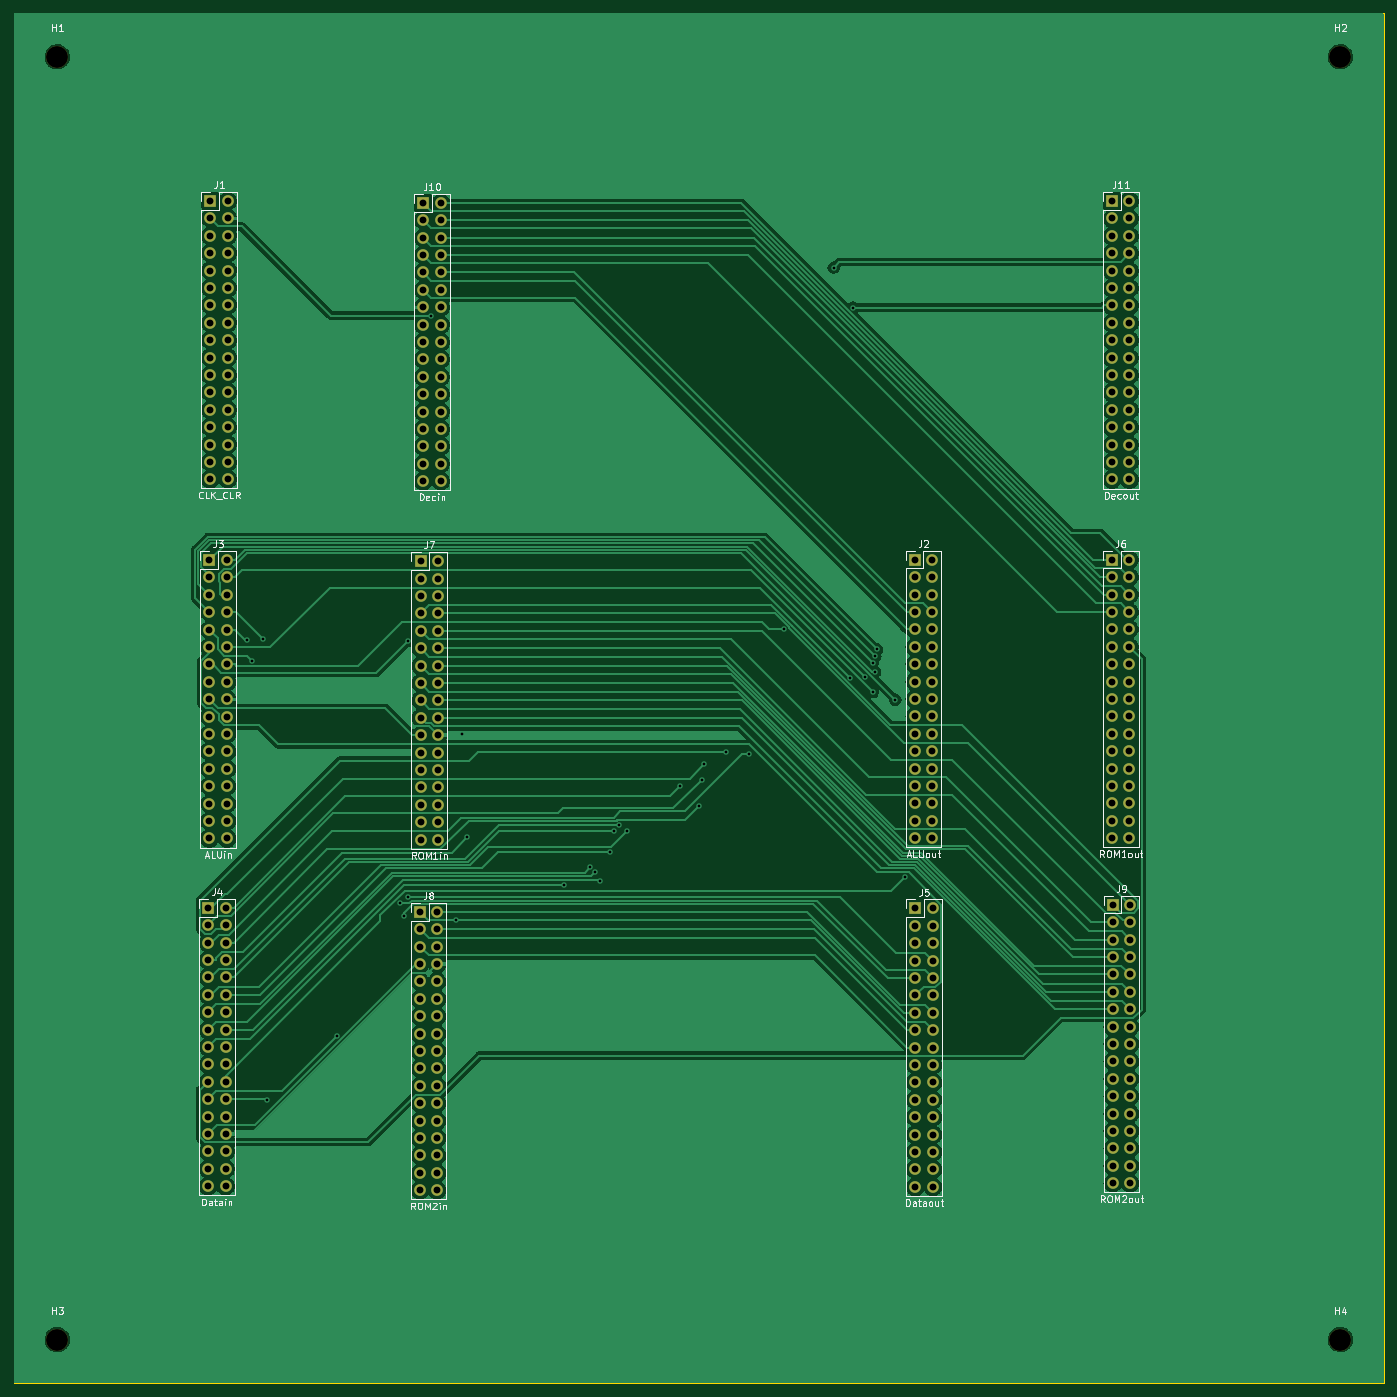
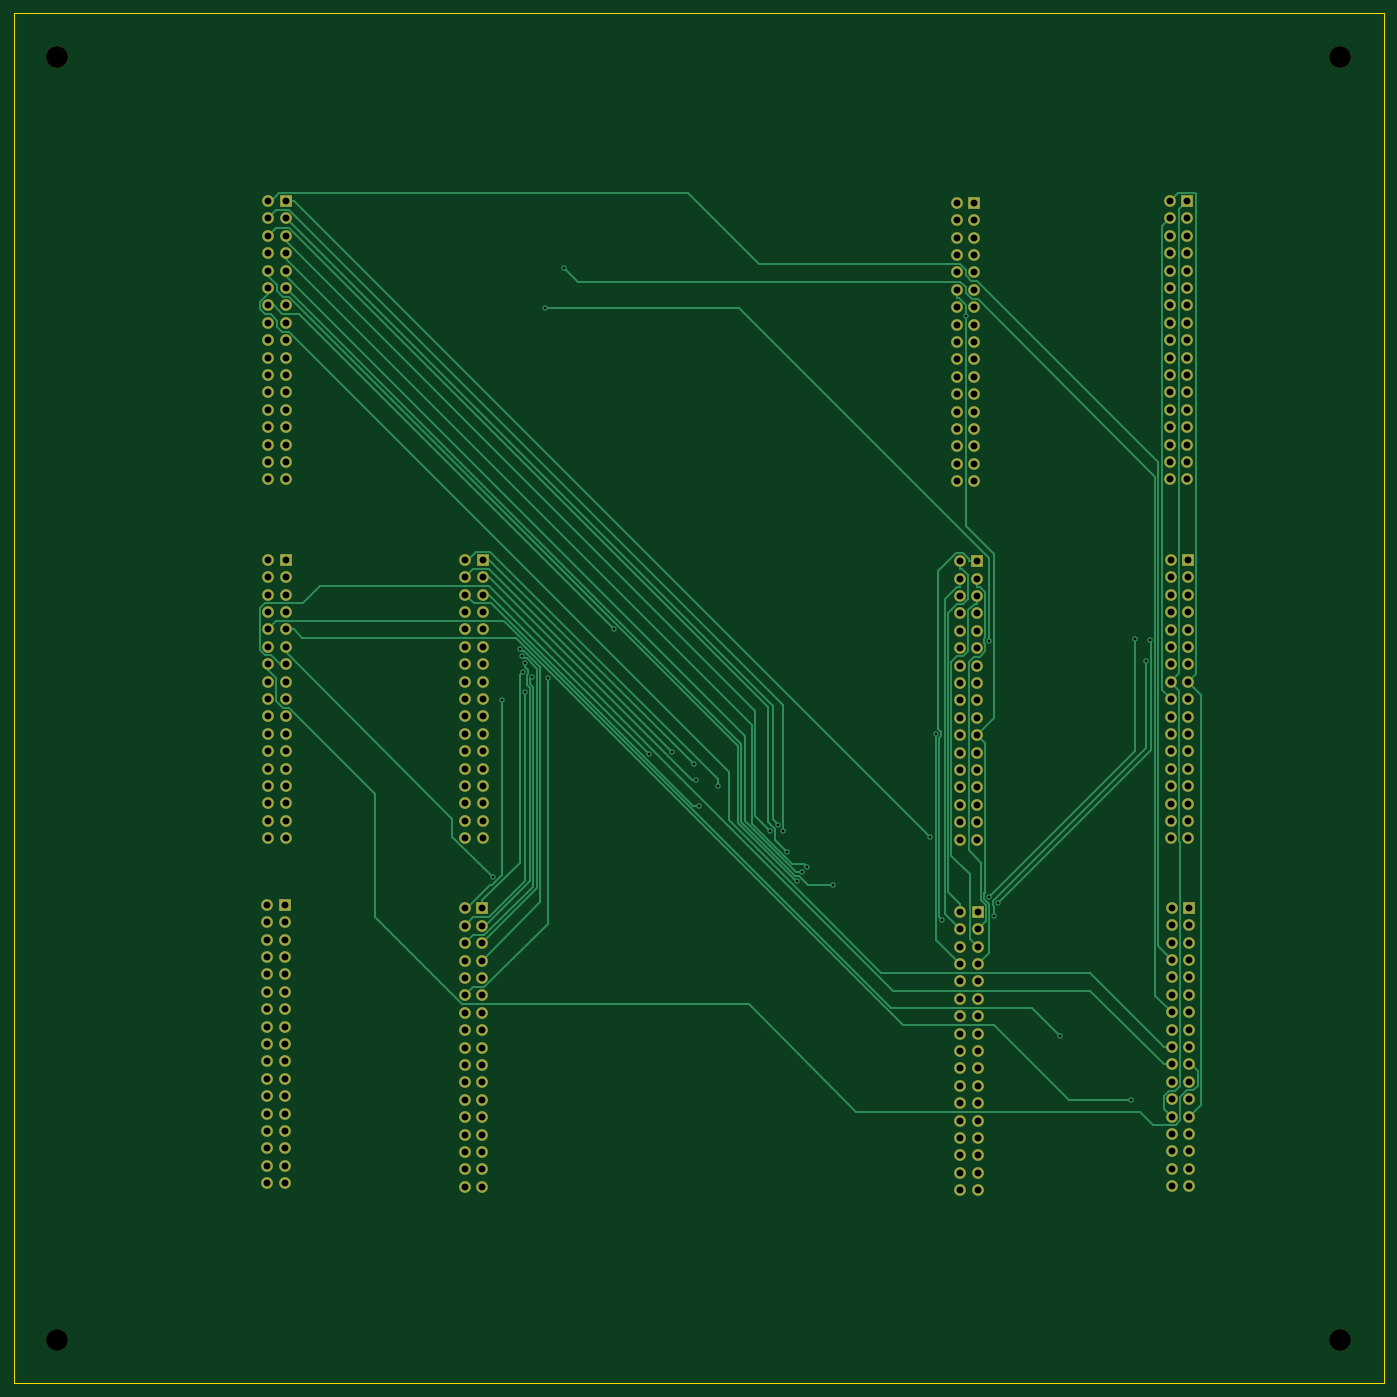
Circuit board: 11 layer files. Board 200.0 x 200.0 mm.
- bottom_copper: changer-B_Cu.gbr (46731 bytes)
- bottom_mask: changer-B_Mask.gbr (10745 bytes)
- paste: changer-B_Paste.gbr (450 bytes)
- bottom_silk: changer-B_Silkscreen.gbr (451 bytes)
- outline: changer-Edge_Cuts.gbr (610 bytes)
- top_copper: changer-F_Cu.gbr (233626 bytes)
- top_mask: changer-F_Mask.gbr (10745 bytes)
- paste: changer-F_Paste.gbr (450 bytes)
- top_silk: changer-F_Silkscreen.gbr (49404 bytes)
- drill: changer-NPTH.drl (391 bytes)
- drill: changer-PTH.drl (6496 bytes)

=== bottom_copper: changer-B_Cu.gbr (46731 bytes, source omitted) ===
=== bottom_mask: changer-B_Mask.gbr (10745 bytes, source omitted) ===
=== paste: changer-B_Paste.gbr ===
%TF.GenerationSoftware,KiCad,Pcbnew,7.0.7*%
%TF.CreationDate,2023-10-25T17:18:37+09:00*%
%TF.ProjectId,changer,6368616e-6765-4722-9e6b-696361645f70,rev?*%
%TF.SameCoordinates,Original*%
%TF.FileFunction,Paste,Bot*%
%TF.FilePolarity,Positive*%
%FSLAX46Y46*%
G04 Gerber Fmt 4.6, Leading zero omitted, Abs format (unit mm)*
G04 Created by KiCad (PCBNEW 7.0.7) date 2023-10-25 17:18:37*
%MOMM*%
%LPD*%
G01*
G04 APERTURE LIST*
G04 APERTURE END LIST*
M02*

=== bottom_silk: changer-B_Silkscreen.gbr ===
%TF.GenerationSoftware,KiCad,Pcbnew,7.0.7*%
%TF.CreationDate,2023-10-25T17:18:37+09:00*%
%TF.ProjectId,changer,6368616e-6765-4722-9e6b-696361645f70,rev?*%
%TF.SameCoordinates,Original*%
%TF.FileFunction,Legend,Bot*%
%TF.FilePolarity,Positive*%
%FSLAX46Y46*%
G04 Gerber Fmt 4.6, Leading zero omitted, Abs format (unit mm)*
G04 Created by KiCad (PCBNEW 7.0.7) date 2023-10-25 17:18:37*
%MOMM*%
%LPD*%
G01*
G04 APERTURE LIST*
G04 APERTURE END LIST*
M02*

=== outline: changer-Edge_Cuts.gbr ===
%TF.GenerationSoftware,KiCad,Pcbnew,7.0.7*%
%TF.CreationDate,2023-10-25T17:18:37+09:00*%
%TF.ProjectId,changer,6368616e-6765-4722-9e6b-696361645f70,rev?*%
%TF.SameCoordinates,Original*%
%TF.FileFunction,Profile,NP*%
%FSLAX46Y46*%
G04 Gerber Fmt 4.6, Leading zero omitted, Abs format (unit mm)*
G04 Created by KiCad (PCBNEW 7.0.7) date 2023-10-25 17:18:37*
%MOMM*%
%LPD*%
G01*
G04 APERTURE LIST*
%TA.AperFunction,Profile*%
%ADD10C,0.100000*%
%TD*%
G04 APERTURE END LIST*
D10*
X100000000Y-100000000D02*
X300000000Y-100000000D01*
X300000000Y-300000000D01*
X100000000Y-300000000D01*
X100000000Y-100000000D01*
M02*

=== top_copper: changer-F_Cu.gbr (233626 bytes, source omitted) ===
=== top_mask: changer-F_Mask.gbr (10745 bytes, source omitted) ===
=== paste: changer-F_Paste.gbr ===
%TF.GenerationSoftware,KiCad,Pcbnew,7.0.7*%
%TF.CreationDate,2023-10-25T17:18:37+09:00*%
%TF.ProjectId,changer,6368616e-6765-4722-9e6b-696361645f70,rev?*%
%TF.SameCoordinates,Original*%
%TF.FileFunction,Paste,Top*%
%TF.FilePolarity,Positive*%
%FSLAX46Y46*%
G04 Gerber Fmt 4.6, Leading zero omitted, Abs format (unit mm)*
G04 Created by KiCad (PCBNEW 7.0.7) date 2023-10-25 17:18:37*
%MOMM*%
%LPD*%
G01*
G04 APERTURE LIST*
G04 APERTURE END LIST*
M02*

=== top_silk: changer-F_Silkscreen.gbr (49404 bytes, source omitted) ===
=== drill: changer-NPTH.drl ===
M48
; DRILL file {KiCad 7.0.7} date Wed Oct 25 17:18:41 2023
; FORMAT={-:-/ absolute / inch / decimal}
; #@! TF.CreationDate,2023-10-25T17:18:41+09:00
; #@! TF.GenerationSoftware,Kicad,Pcbnew,7.0.7
; #@! TF.FileFunction,NonPlated,1,2,NPTH
FMAT,2
INCH
; #@! TA.AperFunction,NonPlated,NPTH,ComponentDrill
T1C0.1260
%
G90
G05
T1
X4.187Y-4.187
X4.187Y-11.56
X11.561Y-4.187
X11.561Y-11.56
T0
M30

=== drill: changer-PTH.drl (6496 bytes, source omitted) ===
